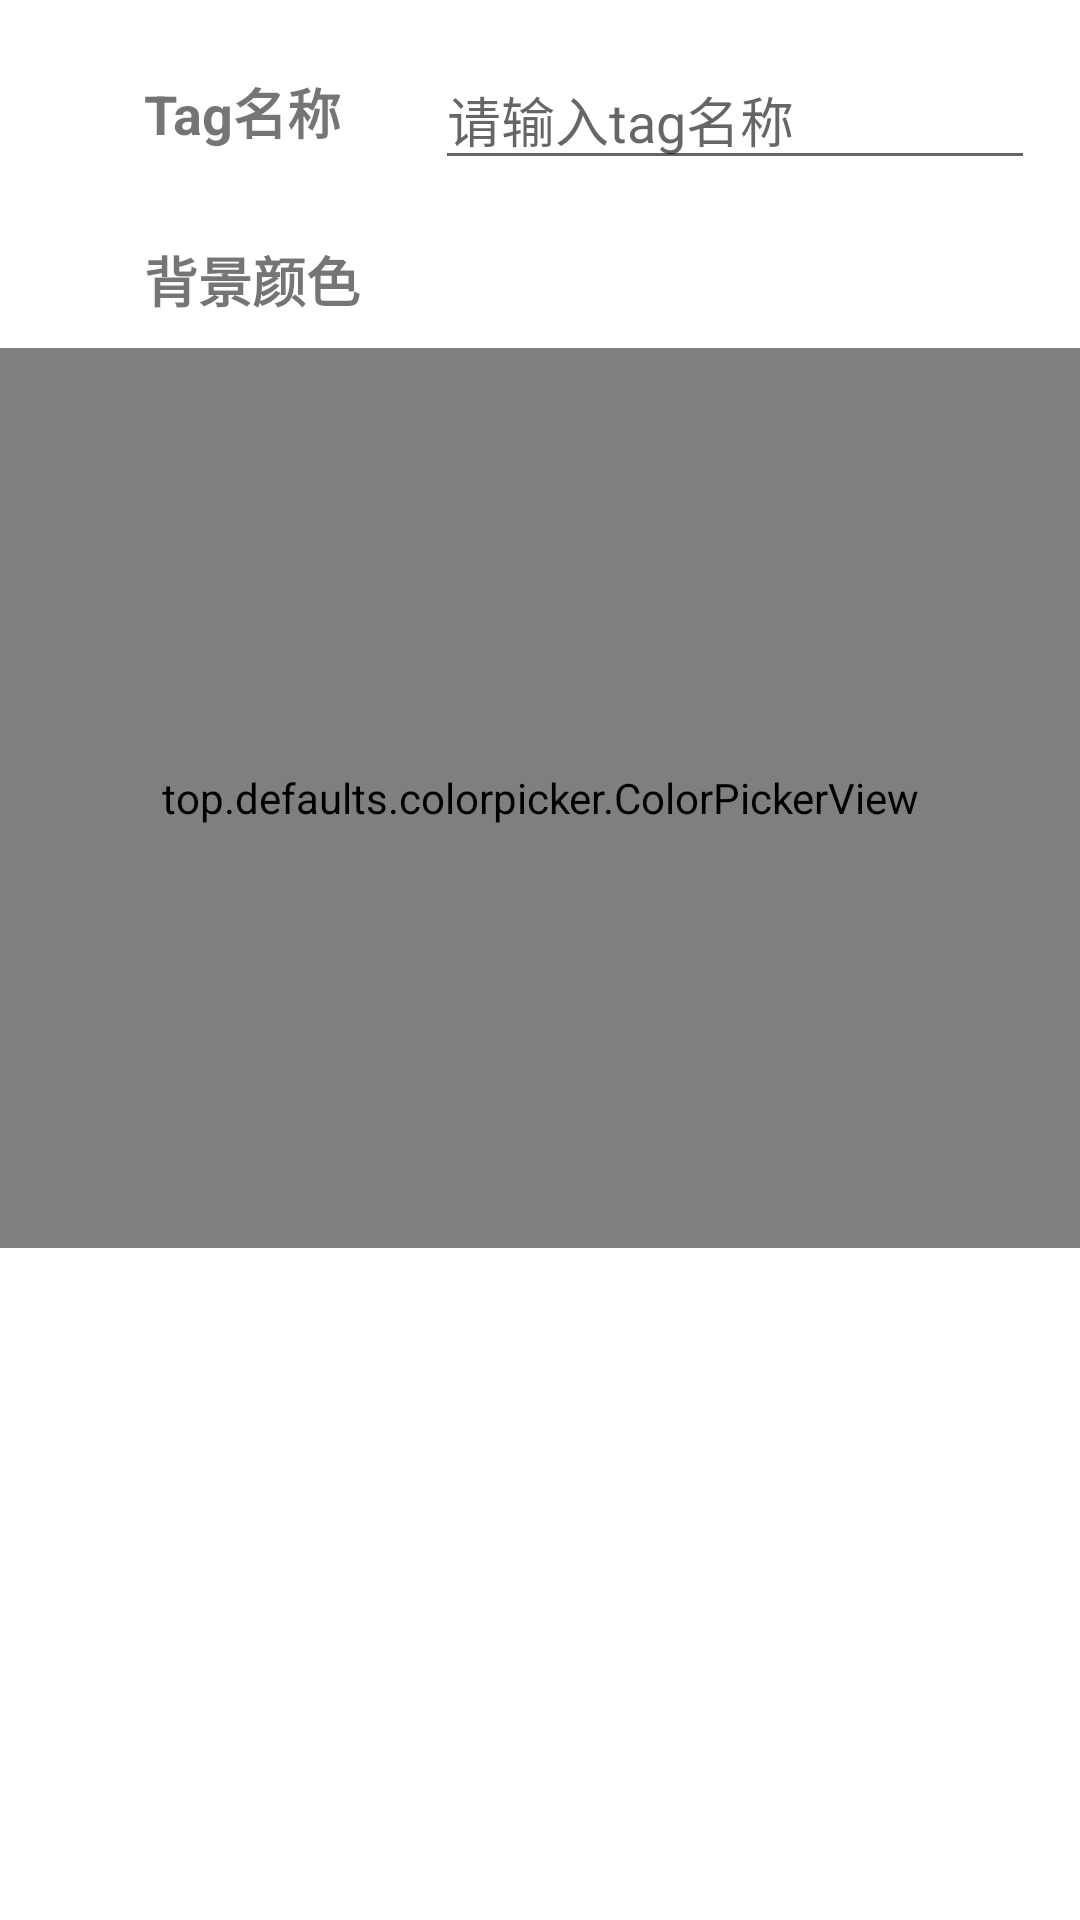

Here is an Android app screen rendered from its layout file. Give the layout XML and the strings, colors and styles it references.
<!-- AndroidManifest.xml: application theme AppTheme -->
<!-- res/layout/alertdialog_layout.xml -->
<?xml version="1.0" encoding="utf-8"?>
<androidx.constraintlayout.widget.ConstraintLayout xmlns:android="http://schemas.android.com/apk/res/android"
    xmlns:app="http://schemas.android.com/apk/res-auto"
    xmlns:tools="http://schemas.android.com/tools"
    android:layout_width="match_parent"
    android:layout_height="match_parent"
    tools:context=".activity.MainActivity">

    <TextView
        android:id="@+id/textView12"
        android:layout_width="wrap_content"
        android:layout_height="wrap_content"
        android:layout_marginStart="48dp"
        android:layout_marginLeft="48dp"
        android:layout_marginTop="24dp"
        android:text="Tag名称"
        android:textSize="18sp"
        android:textStyle="bold"
        app:layout_constraintStart_toStartOf="parent"
        app:layout_constraintTop_toTopOf="parent" />

    <EditText
        android:id="@+id/etTagName"
        android:layout_width="200dp"
        android:layout_height="43dp"
        android:layout_marginStart="31dp"
        android:layout_marginLeft="31dp"
        android:layout_marginTop="17dp"
        android:ems="10"
        android:hint="请输入tag名称"
        android:inputType="textPersonName"
        app:layout_constraintStart_toEndOf="@+id/textView12"
        app:layout_constraintTop_toTopOf="parent" />

    <TextView
        android:id="@+id/textView13"
        android:layout_width="wrap_content"
        android:layout_height="wrap_content"
        android:layout_marginStart="48dp"
        android:layout_marginLeft="48dp"
        android:layout_marginTop="80dp"
        android:text="背景颜色"
        android:textSize="18sp"
        android:textStyle="bold"
        app:layout_constraintStart_toStartOf="parent"
        app:layout_constraintTop_toTopOf="parent" />

    <top.defaults.colorpicker.ColorPickerView
        android:id="@+id/colorPicker"
        android:layout_width="0dp"
        android:layout_height="300dp"
        android:layout_marginTop="116dp"
        app:enableAlpha="true"
        app:layout_constraintHorizontal_bias="0.497"
        app:layout_constraintLeft_toLeftOf="parent"
        app:layout_constraintRight_toRightOf="parent"
        app:layout_constraintTop_toTopOf="parent" />

</androidx.constraintlayout.widget.ConstraintLayout>
<!-- resources referenced by this layout -->
<resources>

</resources>
